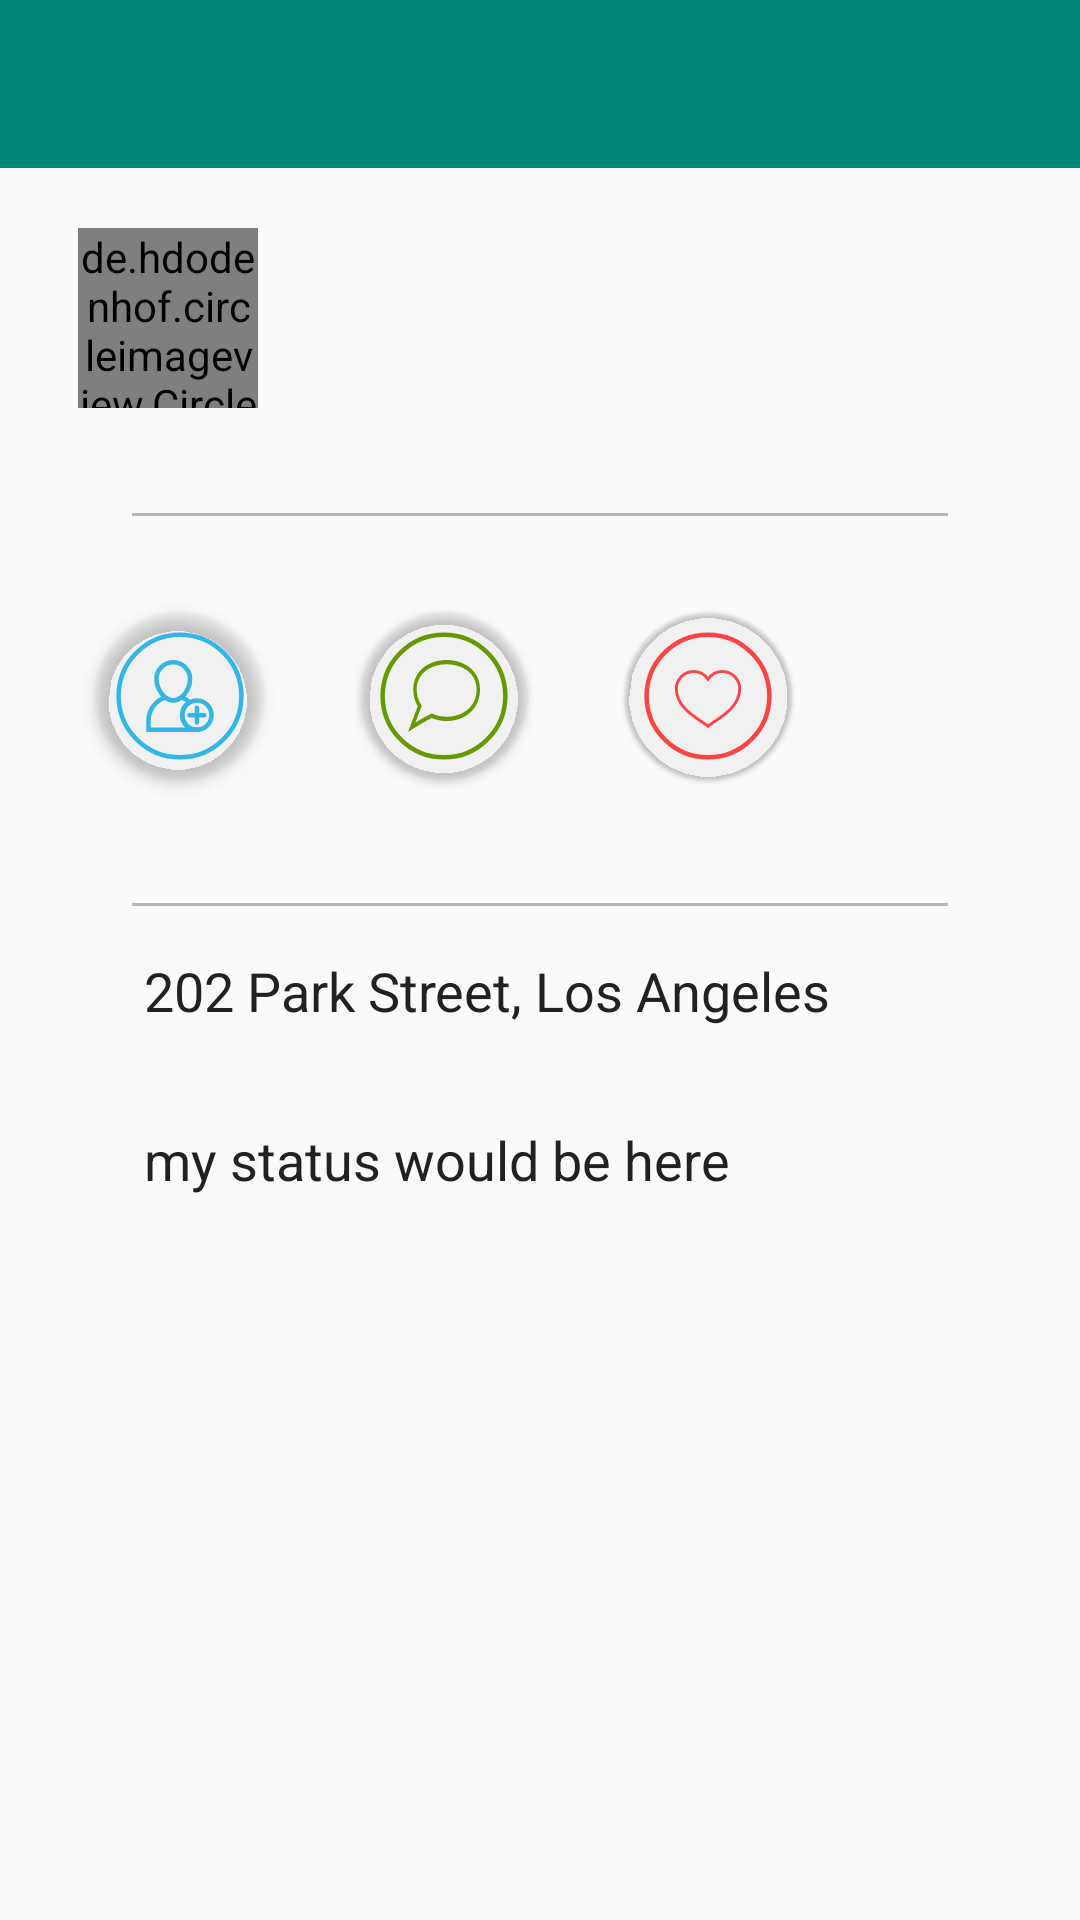

Produce the Android XML layout that renders to this screen, including the resource entries it uses.
<!-- AndroidManifest.xml: application theme AppTheme.NoActionBar -->
<!-- res/layout/user_activity_profile.xml -->
<?xml version="1.0" encoding="utf-8"?>
<RelativeLayout xmlns:android="http://schemas.android.com/apk/res/android"
    xmlns:tools="http://schemas.android.com/tools"
    xmlns:app="http://schemas.android.com/apk/res-auto"
    android:orientation="vertical"
    android:layout_width="match_parent"
    android:layout_height="match_parent">


        

        <android.support.design.widget.AppBarLayout
            android:layout_width="match_parent"
            android:layout_height="wrap_content"
            android:theme="@style/AppTheme.AppBarOverlay">
                <android.support.v7.widget.Toolbar
                    android:id="@+id/toolbar"
                    android:layout_width="match_parent"
                    android:layout_height="?attr/actionBarSize"
                    android:background="?attr/colorPrimary"
                    app:popupTheme="@style/AppTheme.PopupOverlay"
                    app:layout_collapseMode="pin"
                    app:layout_scrollFlags="scroll|enterAlways|snap"/>
        </android.support.design.widget.AppBarLayout>



    
        <LinearLayout
            android:orientation="vertical"
            android:layout_width="match_parent"
            android:layout_height="wrap_content">

        <RelativeLayout
            android:id="@+id/layout_profile_first"
            android:layout_width="match_parent"
            android:layout_height="wrap_content"
            android:background="?attr/selectableItemBackground"
            android:clickable="true"
            android:layout_marginTop="@dimen/tab_layout_height"
            android:layout_marginBottom="1dp"
            android:padding="@dimen/activity_horizontal_margin">

        <de.hdodenhof.circleimageview.CircleImageView
            android:id="@+id/userPhotoProfile"
            android:layout_width="60dp"
            android:layout_height="60dp"
            tools:src="@drawable/headshot_7"
            android:layout_margin="10dp"/>

        <TextView
            android:id="@+id/userFirstNameProfile"
            android:layout_width="wrap_content"
            android:layout_height="wrap_content"
            tools:text="Marcelino"
            android:textStyle="bold"
            android:textColor="@color/text_color_icon"
            android:layout_alignBottom="@+id/userPhotoProfile"
            android:layout_toEndOf="@+id/userPhotoProfile"
            android:layout_toRightOf="@+id/userPhotoProfile"
            android:layout_marginBottom="26dp"/>

        <TextView
            android:id="@+id/userStatusProfile"
            android:layout_width="wrap_content"
            android:layout_height="wrap_content"
            tools:text="Online"
            android:layout_alignTop="@+id/userPhotoProfile"
            android:paddingEnd="@dimen/connection_status_padding"
            android:paddingRight="@dimen/connection_status_padding"
            android:layout_alignParentEnd="true"
            android:layout_alignParentRight="true"
            />

        </RelativeLayout>

                <View
                    android:layout_width="match_parent"
                    android:layout_height="1dp"
                    android:layout_marginStart="44dp"
                    android:layout_marginLeft="44dp"
                    android:layout_marginEnd="44dp"
                    android:layout_marginRight="44dp"
                    android:layout_marginTop="8dp"
                    android:background="#B6B6B6" />


        <RelativeLayout
            android:layout_marginBottom="1dp"
            android:layout_width="match_parent"
            android:layout_height="wrap_content"
            android:background="?attr/selectableItemBackground"
            android:clickable="true"
            android:padding="@dimen/activity_horizontal_margin">



                <android.support.design.widget.FloatingActionButton
                    android:id="@+id/fab_add_user"
                    android:tag="add"
                    app:backgroundTint="#00000000"
                    app:borderWidth="0dp"
                    app:fabSize="normal"
                    android:scaleType="center"
                    app:elevation="3dp"
                    android:layout_width="wrap_content"
                    android:layout_height="wrap_content"
                    android:layout_gravity="bottom|end"
                    android:layout_margin="@dimen/fab_margin"
                    android:src="@drawable/fab_adduser" />
                <android.support.design.widget.FloatingActionButton
                    android:id="@+id/fab_chat_user"
                    app:backgroundTint="#00000000"
                    app:borderWidth="0dp"
                    app:fabSize="normal"
                    android:scaleType="center"
                    app:elevation="2dp"
                    app:pressedTranslationZ="12dp"
                    android:layout_width="wrap_content"
                    android:layout_height="wrap_content"
                    android:layout_gravity="bottom|end"
                    android:layout_margin="@dimen/fab_margin"
                    android:layout_marginLeft="56dp"
                    android:layout_marginStart="56dp"
                    android:layout_toRightOf="@+id/fab_add_user"
                    android:layout_toEndOf="@+id/fab_add_user"
                    app:srcCompat="@drawable/fab_chat" />
                <android.support.design.widget.FloatingActionButton
                    android:id="@+id/fab_like_user"
                    android:tag="hollow"
                    app:backgroundTint="#00000000"
                    app:borderWidth="0dp"
                    app:fabSize="normal"
                    android:scaleType="center"
                    app:elevation="1dp"
                    app:pressedTranslationZ="12dp"
                    android:layout_width="wrap_content"
                    android:layout_height="wrap_content"
                    android:layout_gravity="bottom|end"
                    android:layout_margin="@dimen/fab_margin"
                    android:layout_marginLeft="56dp"
                    android:layout_marginStart="56dp"
                    android:layout_toRightOf="@+id/fab_chat_user"
                    android:layout_toEndOf="@+id/fab_chat_user"
                    app:srcCompat="@drawable/fab_like" />


        </RelativeLayout>

                <View
                    android:layout_width="match_parent"
                    android:layout_height="1dp"
                    android:layout_marginStart="44dp"
                    android:layout_marginLeft="44dp"
                    android:layout_marginEnd="44dp"
                    android:layout_marginRight="44dp"
                    android:layout_marginTop="8dp"
                    android:background="#B6B6B6" />


        <RelativeLayout
                    android:layout_width="match_parent"
                    android:layout_height="wrap_content"
                    android:background="?attr/selectableItemBackground"
                    android:clickable="true"
                    android:padding="@dimen/activity_horizontal_margin">

                <ImageView
                    android:id="@+id/ivContactItem5"
                    android:layout_width="wrap_content"
                    android:layout_height="wrap_content"
                    android:layout_centerVertical="true"
                    android:layout_marginEnd="@dimen/activity_horizontal_margin"
                    android:layout_marginRight="16dp"
                    app:srcCompat="@drawable/ic_location_on_black" />

                <TextView
                    android:id="@+id/tvUserDetailsAddress"
                    android:layout_width="wrap_content"
                    android:layout_height="wrap_content"
                    android:layout_marginStart="@dimen/activity_horizontal_margin"
                    android:layout_marginLeft="16dp"
                    android:layout_toEndOf="@id/ivContactItem5"
                    android:layout_toRightOf="@id/ivContactItem5"

                    android:ellipsize="end"
                    android:maxLines="1"
                    android:text="202 Park Street, Los Angeles"
                    android:textAppearance="@style/TextAppearance.AppCompat.Medium"
                    android:textColor="#212121" />
        </RelativeLayout>


        <RelativeLayout
                    android:layout_width="match_parent"
                    android:layout_height="wrap_content"
                    android:background="?attr/selectableItemBackground"
                    android:clickable="true"
                    android:padding="@dimen/activity_horizontal_margin">

                <ImageView
                    android:id="@+id/ivContactItem01"
                    android:layout_width="wrap_content"
                    android:layout_height="wrap_content"
                    android:layout_centerVertical="true"
                    android:layout_marginEnd="@dimen/activity_horizontal_margin"
                    android:layout_marginRight="16dp"
                    app:srcCompat="@drawable/ic_mood_black_24px"
                    />
                        <TextView
                            android:id="@+id/tvUserStatus"
                            android:layout_width="wrap_content"
                            android:layout_height="wrap_content"
                            android:layout_marginStart="@dimen/activity_horizontal_margin"
                            android:layout_marginLeft="16dp"
                            android:layout_toEndOf="@id/ivContactItem01"
                            android:layout_toRightOf="@id/ivContactItem01"


                            android:ellipsize="end"
                            android:maxLines="1"
                            android:text="my status would be here"
                            android:textAppearance="@style/TextAppearance.AppCompat.Medium"
                            android:textColor="#212121" />
                </RelativeLayout>

        </LinearLayout>


</RelativeLayout>
<!-- resources referenced by this layout -->
<resources>
  <color name="text_color_icon">#212121</color>
  <dimen name="activity_horizontal_margin">16dp</dimen>
  <dimen name="connection_status_padding">8dp</dimen>
  <dimen name="fab_margin">16dp</dimen>
  <dimen name="tab_layout_height">50dp</dimen>
  <!-- drawable fab_adduser (drawable) -->
  <?xml version="1.0" encoding="utf-8"?>
  <layer-list xmlns:android="http://schemas.android.com/apk/res/android"
      xmlns:app="http://schemas.android.com/apk/res-auto">
      <item
          android:drawable="@drawable/ic_if_add_user_plus_"
          app:srcCompat="@drawable/ic_if_add_user_plus_"
  
         /> 
      
      <item>
          <shape
              android:color="#00000000"
              android:innerRadius="0dp"
  
              android:shape="ring"
              android:thicknessRatio="1.1"
              android:useLevel="false" >
              
              
              <solid android:color="@android:color/transparent" />
  
              <stroke
                  android:width="2dp"
                  android:color="@android:color/holo_blue_light" />
          </shape>
      </item>
  
  </layer-list>
  <!-- drawable fab_chat (drawable) -->
  <layer-list xmlns:android="http://schemas.android.com/apk/res/android"
      xmlns:app="http://schemas.android.com/apk/res-auto">
      <item
          android:drawable="@drawable/ic_if_chat_"
          app:srcCompat="@drawable/ic_if_chat_"
  
          /> 
      
      <item>
          <shape
              android:color="#00000000"
              android:innerRadius="0dp"
  
              android:shape="ring"
              android:thicknessRatio="1.1"
              android:useLevel="false" >
              <solid android:color="@android:color/transparent" />
  
              <stroke
                  android:width="2dp"
                  android:color="@android:color/holo_green_dark" />
          </shape>
      </item>
  
  </layer-list>
  <!-- drawable fab_like (drawable) -->
  <?xml version="1.0" encoding="utf-8"?>
  <layer-list xmlns:android="http://schemas.android.com/apk/res/android"
      xmlns:app="http://schemas.android.com/apk/res-auto">
      <item
          android:drawable="@drawable/ic_if_like_"
          app:srcCompat="@drawable/ic_if_like_"
  
          /> 
      
      <item>
          <shape
              android:color="#00000000"
              android:innerRadius="0dp"
  
              android:shape="ring"
              android:thicknessRatio="1.1"
              android:useLevel="false" >
              <solid android:color="@android:color/transparent" />
  
              <stroke
                  android:width="2dp"
                  android:color="@android:color/holo_red_light"/>
          </shape>
      </item>
  
  </layer-list>
  <style name="AppTheme.AppBarOverlay" parent="ThemeOverlay.AppCompat.Dark.ActionBar" />
  <style name="AppTheme.PopupOverlay" parent="ThemeOverlay.AppCompat.Light" />
  <style name="AppTheme.NoActionBar">
          <item name="windowActionBar">false</item>
          <item name="windowNoTitle">true</item>
      </style>
  <!-- drawable ic_if_like_ (drawable) -->
  <vector android:height="32dp" android:viewportHeight="50.0"
      android:viewportWidth="50.0" android:width="32dp" xmlns:android="http://schemas.android.com/apk/res/android">
      <path android:fillColor="#00000000"
          android:pathData="M35,8c-4.18,0 -7.85,2.14 -10,5.37C22.85,10.14 19.18,8 15,8C8.37,8 3,13.37 3,20c0,14 16,21 22,26c6,-5 22,-12 22,-26C47,13.37 41.63,8 35,8z"
          android:strokeColor="@android:color/holo_red_light" android:strokeLineCap="round" android:strokeWidth="2"/>
  </vector>
</resources>
